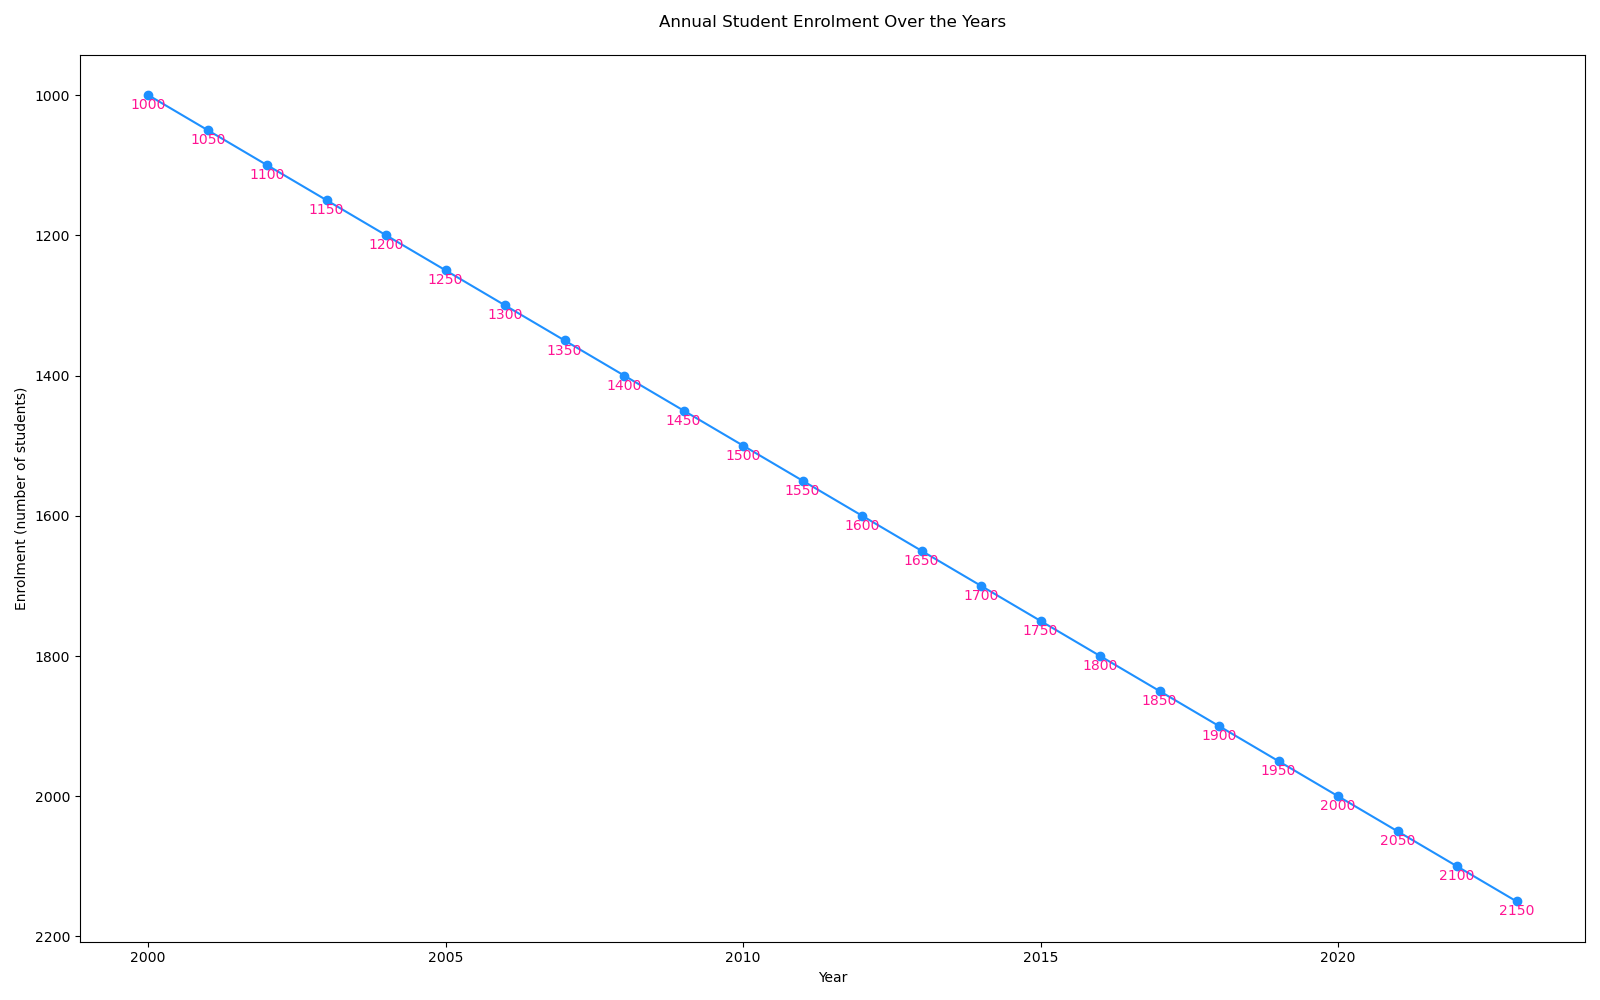

The data file committed next to this chart (first rows):
Year, Enrolment
2000, 1000
2001, 1050
2002, 1100
2003, 1150
2004, 1200
2005, 1250
2006, 1300
2007, 1350
2008, 1400
2009, 1450
2010, 1500
2011, 1550
2012, 1600
2013, 1650
2014, 1700
2015, 1750
2016, 1800
2017, 1850
2018, 1900
2019, 1950
2020, 2000
2021, 2050
2022, 2100
2023, 2150
